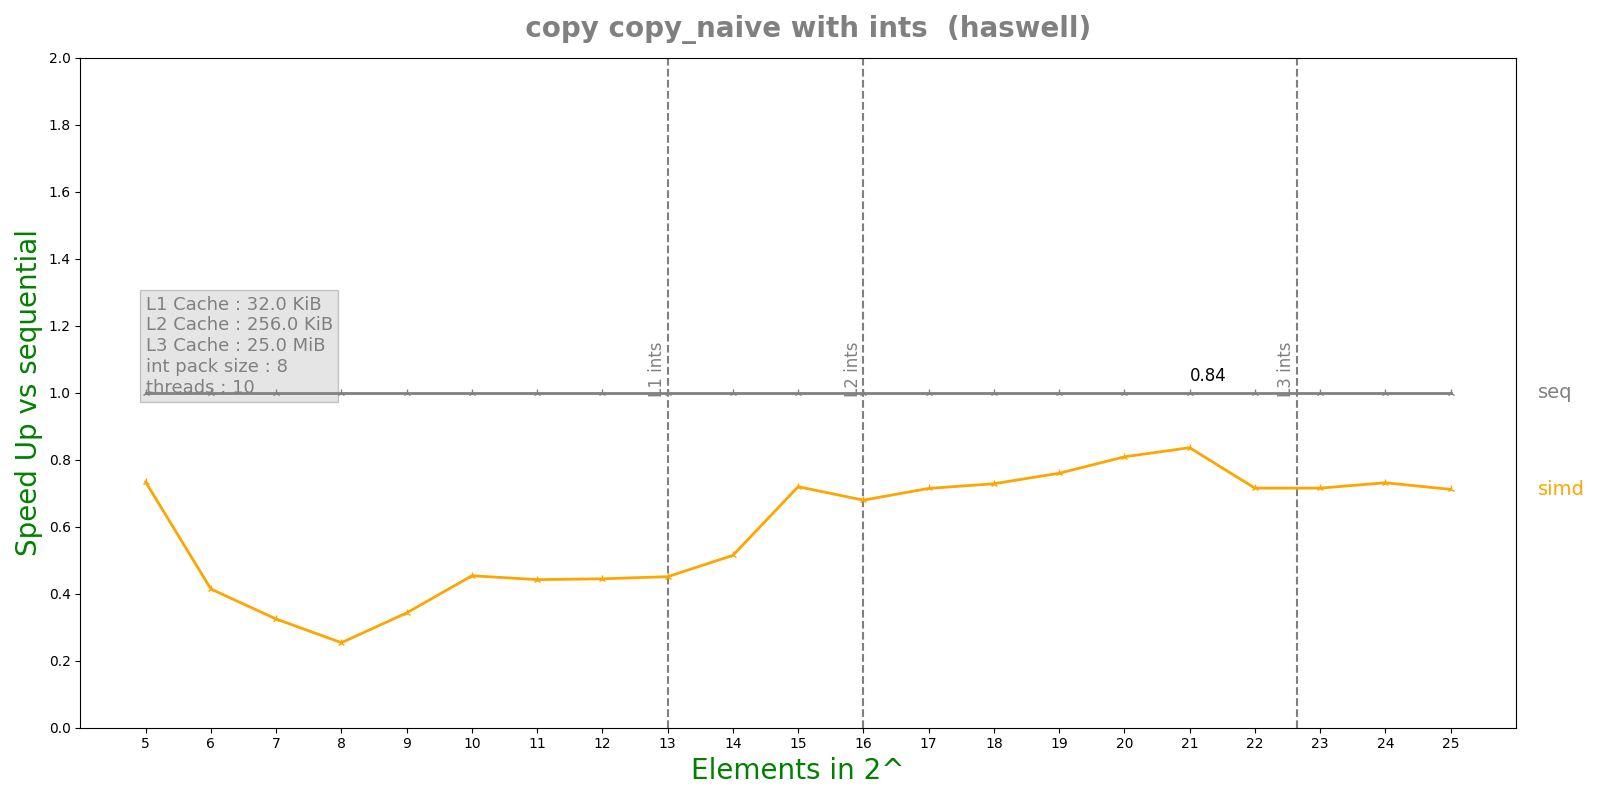

The data file committed next to this chart (first rows):
n, lane, threads, seq, simd, par, simdpar
5, 8, 10, 7.224e-08, 9.848e-08, 9.35252e-05, 1.43325e-07
6, 8, 10, 6.672e-08, 1.6114e-07, 2.82702e-05, 1.90845e-07
7, 8, 10, 1.0532e-07, 3.2446e-07, 2.81881e-05, 3.4568e-07
8, 8, 10, 1.4644e-07, 5.7674e-07, 2.84132e-05, 5.92065e-07
9, 8, 10, 2.498e-07, 7.2886e-07, 2.9184e-05, 8.31555e-07
10, 8, 10, 4.6625e-07, 1.0276e-06, 2.93234e-05, 1.22941e-06
11, 8, 10, 8.97417e-07, 2.02964e-06, 2.88279e-05, 2.33191e-06
12, 8, 10, 1.81583e-06, 4.08416e-06, 2.94148e-05, 4.39726e-06
13, 8, 10, 3.8245e-06, 8.48056e-06, 2.94255e-05, 8.72175e-06
14, 8, 10, 7.76458e-06, 1.50921e-05, 3.10435e-05, 1.68242e-05
15, 8, 10, 1.58703e-05, 2.20539e-05, 4.02535e-05, 3.02724e-05
16, 8, 10, 3.43607e-05, 5.05716e-05, 3.38148e-05, 5.63893e-05
17, 8, 10, 6.89242e-05, 9.64751e-05, 3.35398e-05, 0.0001092
18, 8, 10, 0.0001357, 0.0001862, 3.91732e-05, 0.0002112
19, 8, 10, 0.0002833, 0.0003729, 0.0001988, 0.0004053
20, 8, 10, 0.0005482, 0.0006778, 0.0002593, 0.0007081
21, 8, 10, 0.0011, 0.001316, 0.0002969, 0.001375
22, 8, 10, 0.002609, 0.003648, 0.0009129, 0.003704
23, 8, 10, 0.005621, 0.007858, 0.002128, 0.007875
24, 8, 10, 0.01139, 0.01557, 0.003964, 0.01574
25, 8, 10, 0.02225, 0.03127, 0.007583, 0.03143
